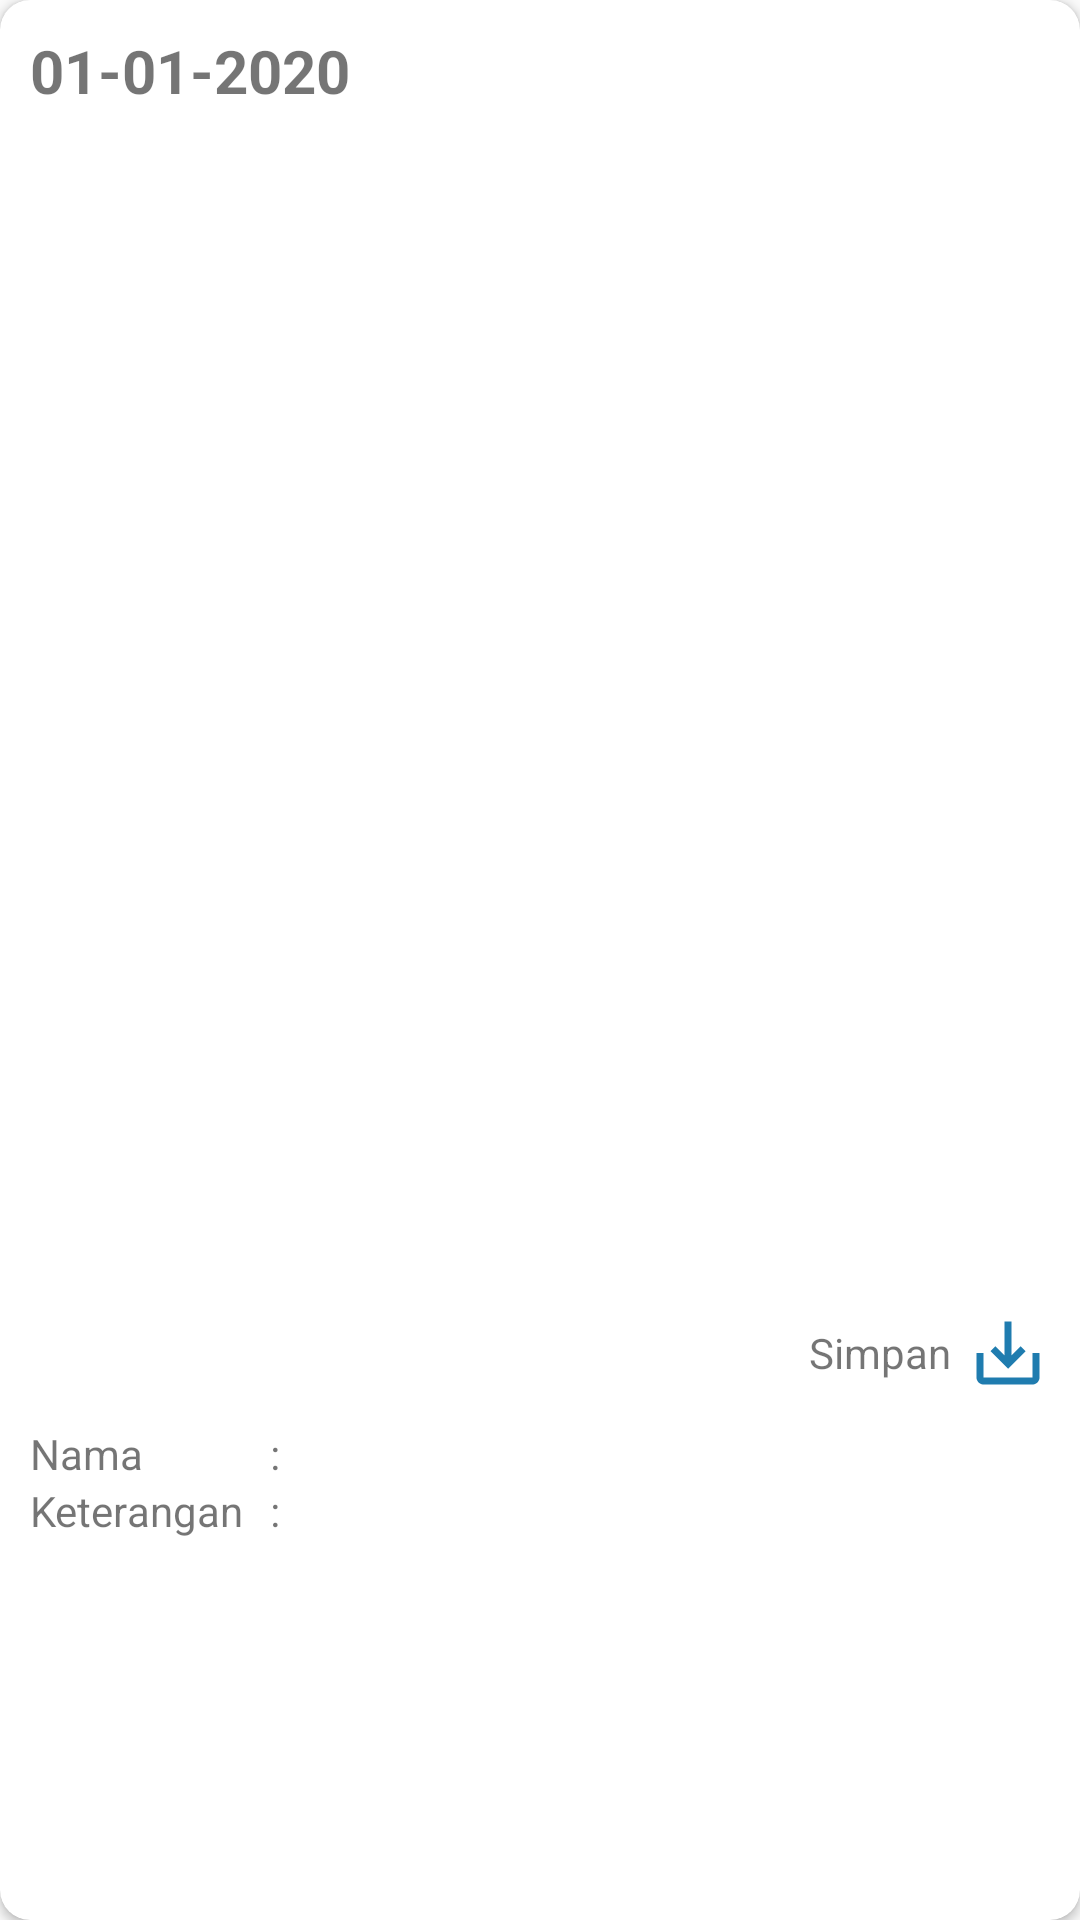

Layout XML and referenced resources for this Android screen:
<!-- AndroidManifest.xml: application theme AppTheme -->
<!-- res/layout/galeri_item.xml -->
<?xml version="1.0" encoding="utf-8"?>
<androidx.cardview.widget.CardView xmlns:android="http://schemas.android.com/apk/res/android"
    android:layout_width="match_parent"
    android:layout_height="wrap_content"
    xmlns:app="http://schemas.android.com/apk/res-auto"
    android:layout_margin="10dp"
    app:cardCornerRadius="10dp">

    <LinearLayout
        android:layout_width="match_parent"
        android:layout_height="wrap_content"
        android:orientation="vertical"
        android:layout_marginTop="10dp">
        <TextView
            android:id="@+id/tanggalgaleri"
            android:layout_width="wrap_content"
            android:layout_height="wrap_content"
            android:text="01-01-2020"
            android:textSize="20dp"
            android:layout_marginLeft="10dp"
            android:textStyle="bold"></TextView>
        <ImageView
            android:id="@+id/gambargaleri"
            android:layout_width="match_parent"
            android:layout_height="400dp"
            ></ImageView>
        <LinearLayout
            android:layout_width="wrap_content"
            android:layout_height="wrap_content"
            android:layout_gravity="right"
            android:layout_marginRight="10dp">
            <TextView
                android:layout_width="wrap_content"
                android:layout_height="wrap_content"
                android:layout_gravity="center_vertical"
                android:layout_marginRight="5dp"
                android:text="Simpan"></TextView>
            <ImageView
                android:id="@+id/simpangambar"
                android:layout_width="wrap_content"
                android:layout_height="wrap_content"
                android:background="@drawable/ic_baseline_save_alt_24"
                ></ImageView>
        </LinearLayout>
        <LinearLayout
            android:layout_width="match_parent"
            android:layout_height="wrap_content"
            android:layout_marginLeft="10dp"
            android:layout_marginRight="10dp"
            android:layout_marginTop="10dp">
            <TextView
                android:layout_width="80dp"
                android:layout_height="wrap_content"
                android:text="Nama"></TextView>
            <TextView
                android:layout_width="wrap_content"
                android:layout_height="wrap_content"
                android:text=":"></TextView>
            <TextView
                android:id="@+id/isinamagambar"
                android:layout_width="match_parent"
                android:layout_height="wrap_content"
                android:layout_marginLeft="5dp"></TextView>
        </LinearLayout>
        <LinearLayout
            android:layout_width="match_parent"
            android:layout_height="wrap_content"
            android:layout_marginLeft="10dp"
            android:layout_marginRight="10dp"
            android:layout_marginBottom="10dp">
            <TextView
                android:layout_width="80dp"
                android:layout_height="wrap_content"
                android:text="Keterangan"></TextView>
            <TextView
                android:layout_width="wrap_content"
                android:layout_height="wrap_content"
                android:text=":"></TextView>
            <TextView
                android:id="@+id/isiketerangan"
                android:layout_width="match_parent"
                android:layout_height="wrap_content"
                android:layout_marginLeft="5dp"></TextView>
        </LinearLayout>
    </LinearLayout>

</androidx.cardview.widget.CardView>
<!-- resources referenced by this layout -->
<resources>
  <!-- drawable ic_baseline_save_alt_24 (drawable) -->
  <vector android:height="28dp" android:tint="#1F7CAF"
      android:viewportHeight="24" android:viewportWidth="24"
      android:width="28dp" xmlns:android="http://schemas.android.com/apk/res/android">
      <path android:fillColor="@android:color/white" android:pathData="M19,12v7L5,19v-7L3,12v7c0,1.1 0.9,2 2,2h14c1.1,0 2,-0.9 2,-2v-7h-2zM13,12.67l2.59,-2.58L17,11.5l-5,5 -5,-5 1.41,-1.41L11,12.67L11,3h2z"/>
  </vector>
  <style name="AppTheme" parent="Theme.AppCompat.Light.NoActionBar">
          
          <item name="colorPrimary">#FFFFFF</item>
          <item name="colorPrimaryDark">@color/birumandantua</item>
          <item name="colorAccent">@color/birumandantua</item>
      </style>
  <color name="birumandantua">#337AD3</color>
</resources>
